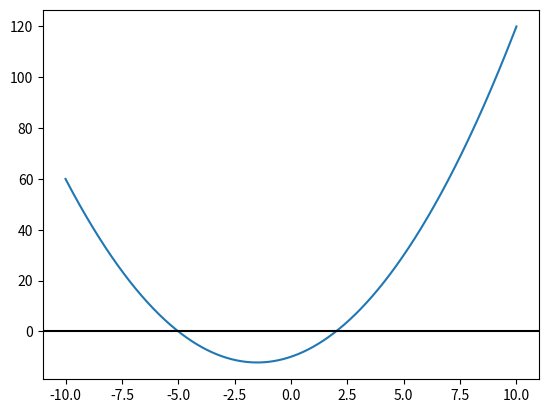

Write Python code to recreate this figure.
# -*- coding: utf-8 -*-
"""
Created on Wed Dec  6 20:01:34 2017

@author: rd0348
该单元 : 多项式最优求解
"""
import sympy
from sympy.abc import x
import scipy.optimize as opt
import numpy as np
import matplotlib.pyplot as plt
# 二分法求解
# 对于区间[a，b]上连续不断且f（a）·f（b）<0的函数y=f（x），
# 通过不断地把函数f（x）的零点所在的区间一分为二，使区间的两个端点逐步逼近零点，进而得到零点近似值的方法叫二分法
# 二分法具体定义参考 : https://baike.baidu.com/item/%E4%BA%8C%E5%88%86%E6%B3%95/1364267?fr=aladdin
f=lambda x:x**2+3*x-10
def halfinterval(f,a,b,eps):
    midValue=(a+b)/2.0
    
    if f(a)==0:
        root=a
    elif f(b)==0:
        root=b
    elif f(a)*f(b)>0:
        root=midValue
    elif f(a)*f(midValue)<0:
        if(midValue-a)<eps:
            root=(midValue+a)/2.0
        else:
            root=halfinterval(f,a,midValue,eps)
    else:
        root = halfinterval(f,midValue,b,eps) 
    return root
            
res = halfinterval(f,10,-6,0.01)
print("二分法求解 : ",res)

# 用SymPy 库实现多项式的求解
f=x**2+3*x-10
ret = sympy.solve(f)
print("Sympy 求解多项式 : ",ret)

# 使用scipy.optimize 中的bisect或者brentq求根
# print(opt.bisect(f,-10,0),opt.bisect(f,0,5))
# print(opt.brentq(f,-10,0),opt.brentq(f,0,5))

f=lambda x: x**2+3*x-10
x=np.linspace(-10,10,1000)
y=f(x)
plt.plot(x,y)
plt.axhline(0,color='k')
